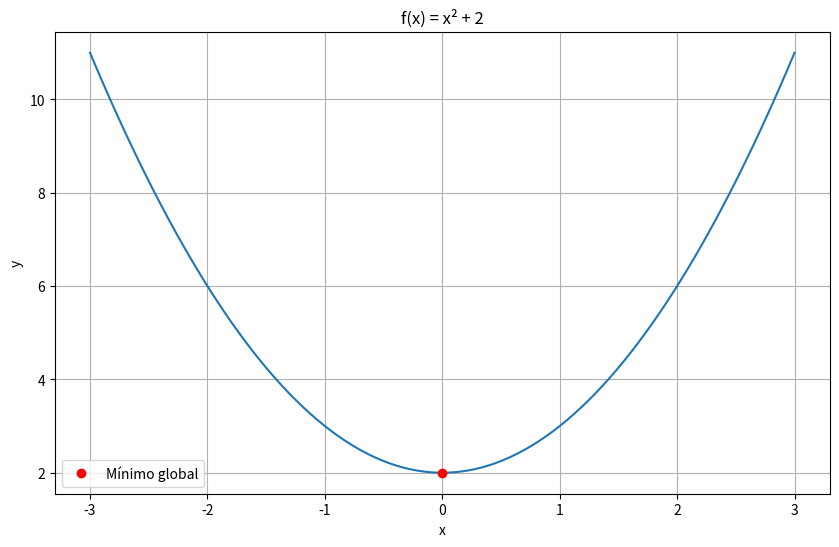

Here is the Python script that generated this plot:
import numpy as np
import matplotlib.pyplot as plt

def f(x):
    return x**2 + 2

x = np.linspace(-3, 3, 100)
y = f(x)

plt.figure(figsize=(10, 6))
plt.plot(x, y)
plt.plot(0, 2, 'ro', label='Mínimo global')
plt.title('f(x) = x² + 2')
plt.xlabel('x')
plt.ylabel('y')
plt.grid(True)
plt.legend()
plt.show()